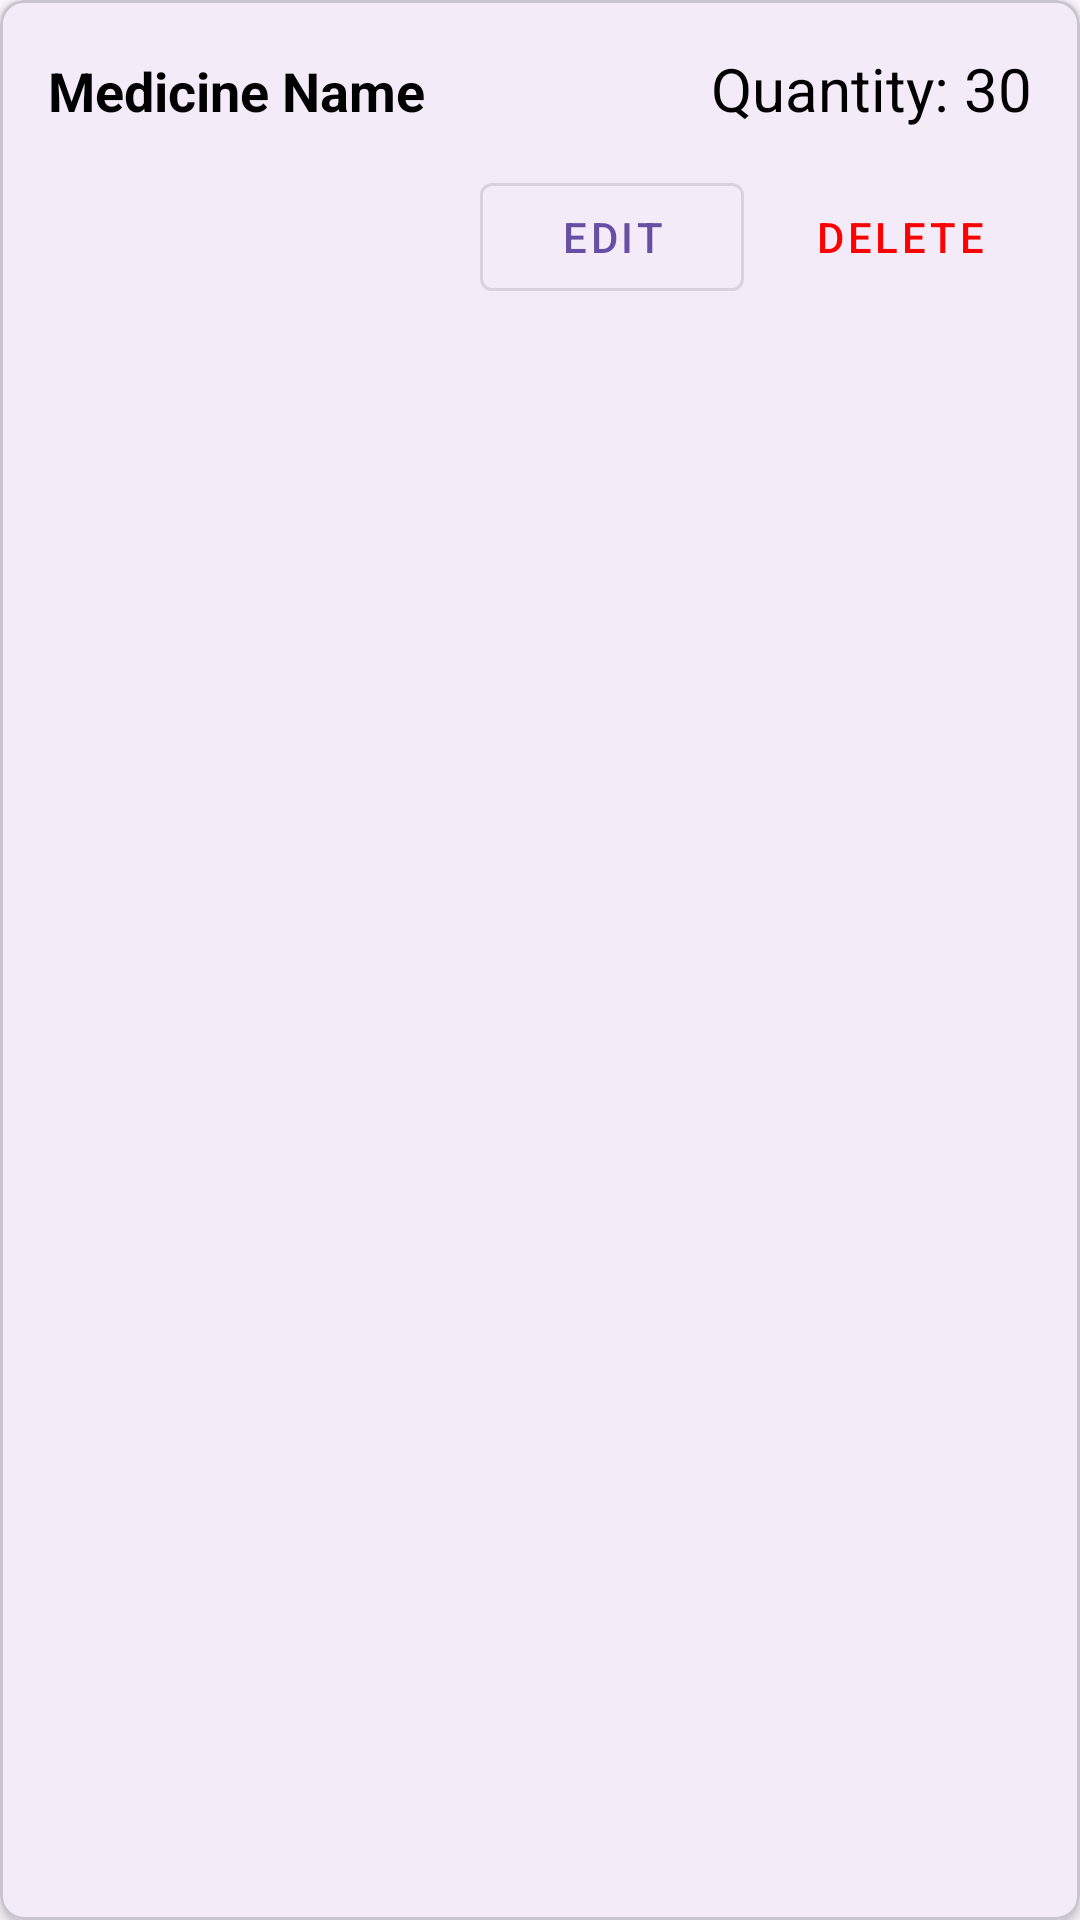

Android layout source for this screen:
<!-- AndroidManifest.xml: application theme Theme.MedBuddy -->
<!-- res/layout/medicine_layout.xml -->
<?xml version="1.0" encoding="utf-8"?>
<com.google.android.material.card.MaterialCardView
    xmlns:android="http://schemas.android.com/apk/res/android"
    xmlns:app="http://schemas.android.com/apk/res-auto"
    android:layout_width="match_parent"
    android:layout_height="wrap_content"
    android:layout_marginBottom="8dp"
    app:cardCornerRadius="8dp"
    app:cardElevation="2dp">

    <LinearLayout
        android:layout_width="match_parent"
        android:layout_height="wrap_content"
        android:orientation="vertical"
        android:padding="16dp">

        
        <LinearLayout
            android:layout_width="match_parent"
            android:layout_height="wrap_content"
            android:orientation="horizontal"
            android:layout_marginBottom="12dp">

            
            <TextView
                android:id="@+id/textMedicineName"
                android:layout_width="0dp"
                android:layout_height="wrap_content"
                android:layout_weight="1"
                android:text="Medicine Name"
                android:textSize="18sp"
                android:textStyle="bold"
                android:textColor="@color/black"/>

            
            <TextView
                android:id="@+id/textQuantity"
                android:layout_width="wrap_content"
                android:layout_height="wrap_content"
                android:text="Quantity: 30"
                android:textColor="@color/black"
                android:textSize="20sp" />
        </LinearLayout>

        
        <LinearLayout
            android:id="@+id/layoutEditQuantity"
            android:layout_width="match_parent"
            android:layout_height="wrap_content"
            android:orientation="horizontal"
            android:visibility="gone"
            android:layout_marginBottom="12dp">

            <com.google.android.material.textfield.TextInputLayout
                android:layout_width="0dp"
                android:layout_height="wrap_content"
                android:layout_weight="1"
                android:layout_marginEnd="8dp"
                style="@style/Widget.MaterialComponents.TextInputLayout.OutlinedBox.Dense">

                <com.google.android.material.textfield.TextInputEditText
                    android:id="@+id/editTextNewQuantity"
                    android:layout_width="match_parent"
                    android:layout_height="wrap_content"
                    android:hint="Enter new quantity"
                    android:inputType="number"/>
            </com.google.android.material.textfield.TextInputLayout>

            <com.google.android.material.button.MaterialButton
                android:id="@+id/buttonSaveQuantity"
                android:layout_width="wrap_content"
                android:layout_height="wrap_content"
                android:text="Save"
                style="@style/Widget.MaterialComponents.Button"/>
        </LinearLayout>

        
        <LinearLayout
            android:layout_width="match_parent"
            android:layout_height="wrap_content"
            android:orientation="horizontal"
            android:gravity="end">

            
            <com.google.android.material.button.MaterialButton
                android:id="@+id/buttonEditQuantity"
                android:layout_width="wrap_content"
                android:layout_height="wrap_content"
                android:text="Edit"
                android:layout_marginEnd="8dp"
                style="@style/Widget.MaterialComponents.Button.OutlinedButton"/>

            
            <com.google.android.material.button.MaterialButton
                android:id="@+id/buttonDelete"
                android:layout_width="wrap_content"
                android:layout_height="wrap_content"
                android:text="Delete"
                app:iconTint="#FF0000"
                android:textColor="#FF0000"
                style="@style/Widget.MaterialComponents.Button.TextButton"/>
        </LinearLayout>
    </LinearLayout>
</com.google.android.material.card.MaterialCardView>
<!-- resources referenced by this layout -->
<resources>
  <color name="black">#FF000000</color>
  <style name="Theme.MedBuddy" parent="Base.Theme.MedBuddy" />
  <style name="Base.Theme.MedBuddy" parent="Theme.Material3.DayNight.NoActionBar">
          
          
      </style>
</resources>
